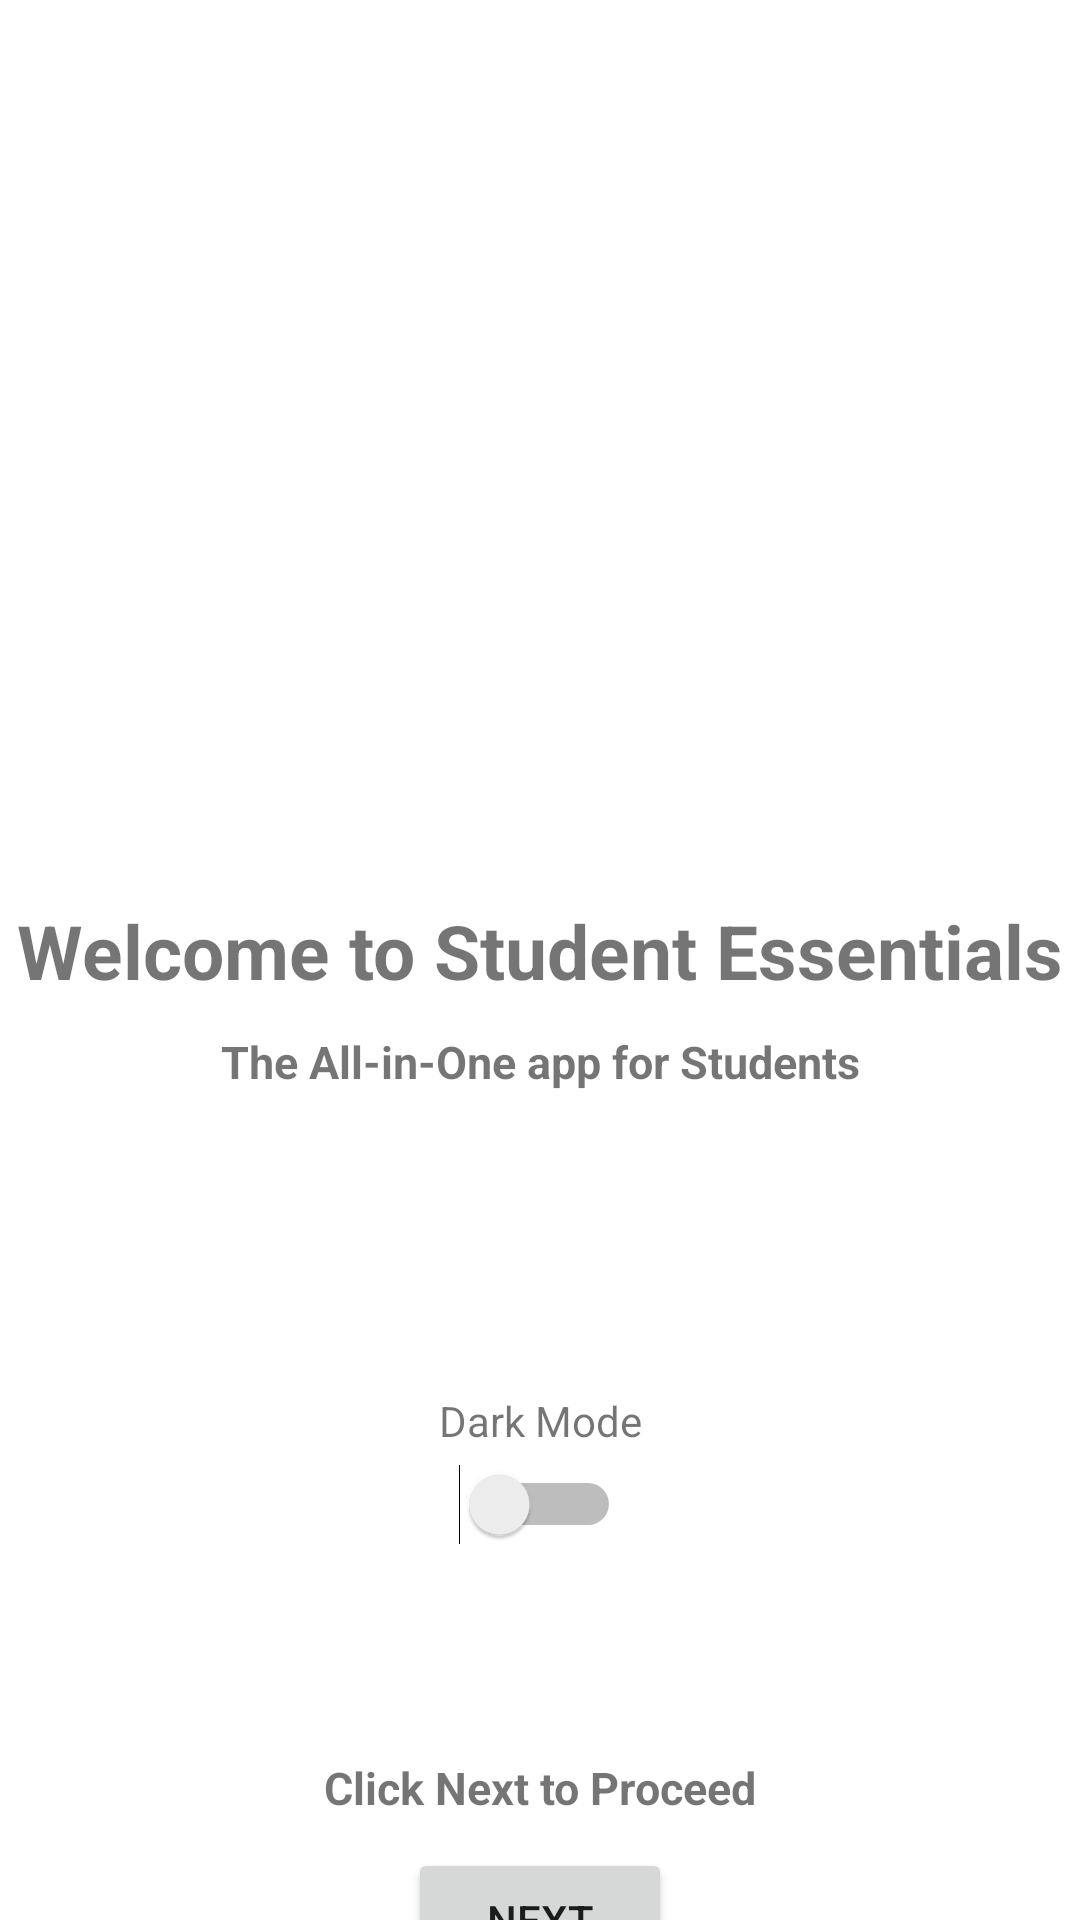

Layout XML and referenced resources for this Android screen:
<!-- AndroidManifest.xml: application theme Theme.Group_Project.NoActionBar -->
<!-- res/layout/activity_main.xml -->
<?xml version="1.0" encoding="utf-8"?>
<androidx.constraintlayout.widget.ConstraintLayout xmlns:android="http://schemas.android.com/apk/res/android"
    xmlns:app="http://schemas.android.com/apk/res-auto"
    xmlns:tools="http://schemas.android.com/tools"
    android:layout_width="match_parent"
    android:layout_height="match_parent"
    tools:context=".MainActivity">

    <TextView
        android:id="@+id/textView"
        android:layout_width="wrap_content"
        android:layout_height="wrap_content"
        android:layout_marginStart="8dp"
        android:layout_marginTop="300dp"
        android:layout_marginEnd="8dp"
        android:text="Welcome to Student Essentials"
        android:textSize="25dp"
        android:textStyle="bold"
        app:layout_constraintEnd_toEndOf="parent"
        app:layout_constraintStart_toStartOf="parent"
        app:layout_constraintTop_toTopOf="parent" />

    <TextView
        android:id="@+id/textView6"
        android:layout_width="wrap_content"
        android:layout_height="wrap_content"
        android:layout_marginStart="8dp"
        android:layout_marginTop="10dp"
        android:layout_marginEnd="8dp"
        android:text="The All-in-One app for Students"
        android:textSize="15dp"
        android:textStyle="bold"
        app:layout_constraintEnd_toEndOf="parent"
        app:layout_constraintStart_toStartOf="parent"
        app:layout_constraintTop_toBottomOf="@+id/textView" />

    <TextView
        android:id="@+id/textView5"
        android:layout_width="wrap_content"
        android:layout_height="wrap_content"
        android:layout_marginStart="8dp"
        android:layout_marginTop="252dp"
        android:layout_marginEnd="8dp"
        android:text="Click Next to Proceed"
        android:textSize="15dp"
        android:textStyle="bold"
        app:layout_constraintEnd_toEndOf="parent"
        app:layout_constraintStart_toStartOf="parent"
        app:layout_constraintTop_toBottomOf="@+id/textView" />

    <TextView
        android:id="@+id/textView7"
        android:layout_width="wrap_content"
        android:layout_height="wrap_content"
        android:layout_marginStart="8dp"
        android:layout_marginTop="100dp"
        android:layout_marginEnd="8dp"
        android:text="Dark Mode"
        app:layout_constraintEnd_toEndOf="parent"
        app:layout_constraintStart_toStartOf="parent"
        app:layout_constraintTop_toBottomOf="@+id/textView6" />

    <Button
        android:id="@+id/userlogin"
        android:layout_width="wrap_content"
        android:layout_height="wrap_content"
        android:layout_marginStart="8dp"
        android:layout_marginTop="10dp"
        android:layout_marginEnd="8dp"
        android:text="next"
        app:layout_constraintEnd_toEndOf="parent"
        app:layout_constraintStart_toStartOf="parent"
        app:layout_constraintTop_toBottomOf="@+id/textView5" />

    <Switch
        android:id="@+id/switchtheme"
        android:layout_width="wrap_content"
        android:layout_height="wrap_content"
        android:layout_marginStart="8dp"
        android:layout_marginTop="5dp"
        android:layout_marginEnd="8dp"
        app:layout_constraintEnd_toEndOf="parent"
        app:layout_constraintStart_toStartOf="parent"
        app:layout_constraintTop_toBottomOf="@+id/textView7" />

</androidx.constraintlayout.widget.ConstraintLayout>
<!-- resources referenced by this layout -->
<resources>
  <style name="Theme.Group_Project.NoActionBar">
          <item name="windowActionBar">false</item>
          <item name="windowNoTitle">true</item>
          <item name="android:statusBarColor">@android:color/transparent</item>
      </style>
</resources>
